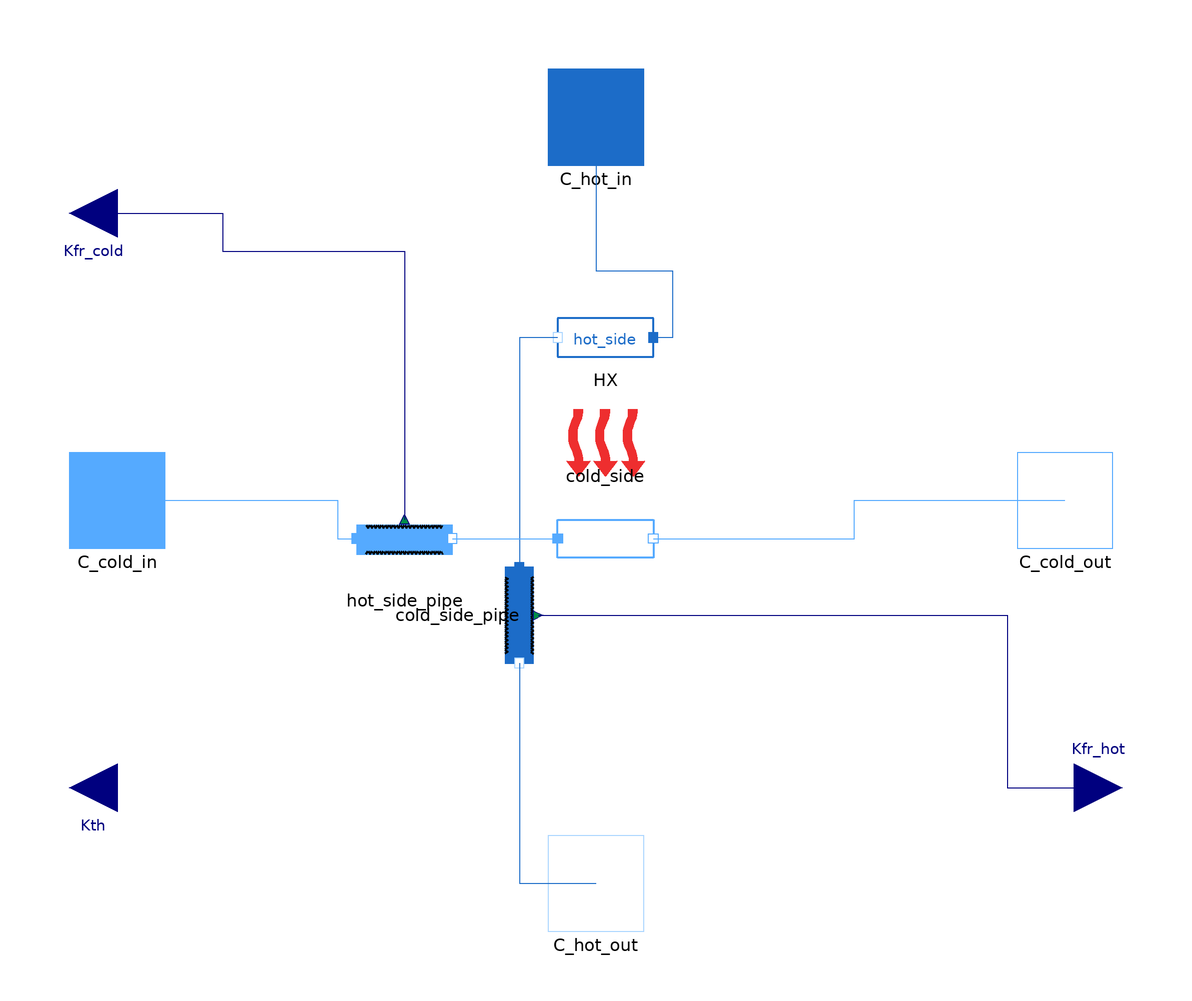

This picture is the connection diagram that the Modelica source below describes through its graphical annotations.

model HXmoistAirWater
  extends MetroscopeModelingLibrary.Utilities.Icons.KeepingScaleIcon;
  package WaterSteamMedium = MetroscopeModelingLibrary.Utilities.Media.WaterSteamMedium;
  package MoistAirMedium = MetroscopeModelingLibrary.Utilities.Media.MoistAirMedium;
  import MetroscopeModelingLibrary.Utilities.Units;
  import MetroscopeModelingLibrary.Utilities.Units.Inputs;

  // Heating
  parameter String QCp_max_side = "cold";
  parameter String HX_config = "monophasic_cross_current";
  parameter Inputs.InputArea S = 1000;
  Units.Power W;

  // Definitions
  Units.MassFlowRate Q_cold;
  Units.MassFlowRate Q_hot;
  Units.Temperature T_cold_in;
  Units.Temperature T_cold_out;
  Units.Temperature T_hot_in;
  Units.Temperature T_hot_out;

  // Initialization parameters
  parameter Units.MassFlowRate Q_cold_0 = 700;
  parameter Units.MassFlowRate Q_hot_0 = 0.15;
  parameter Units.Temperature T_cold_in_0 = 8 + 273.15;
  parameter Units.Pressure P_cold_in_0 = 1 *1e5;

  MoistAir.Pipes.FrictionPipe hot_side_pipe(Q_0=Q_cold_0) annotation (Placement(transformation(extent={{-50,-18},{-30,2}})));
  Power.HeatExchange.NTUHeatExchange HX(
    config=HX_config,
    QCp_max_side=QCp_max_side,
    T_cold_in_0=T_cold_in_0)                                                                                                  annotation (Placement(transformation(
        extent={{-10,10},{10,-10}},
        rotation=0,
        origin={2,12})));
  MoistAir.BaseClasses.IsoPFlowModel cold_side(Q_0=Q_cold_0) annotation (Placement(transformation(
        extent={{10,-10},{-10,10}},
        rotation=180,
        origin={2,-8})));
  WaterSteam.BaseClasses.IsoPFlowModel hot_side(
    Q_0=Q_hot_0,
    T_in_0=T_cold_in_0,
    P_in_0=P_cold_in_0) annotation (Placement(transformation(
        extent={{10,10},{-10,-10}},
        rotation=0,
        origin={2,34})));
  WaterSteam.Pipes.FrictionPipe cold_side_pipe(Q_0=Q_hot_0, T_in_0=T_cold_in_0) annotation (Placement(transformation(
        extent={{10,10},{-10,-10}},
        rotation=90,
        origin={-16,-24})));
  MoistAir.Connectors.Inlet C_cold_in(Q(start=Q_cold_0)) annotation (Placement(transformation(extent={{-110,-10},{-90,10}}),iconTransformation(extent={{-110,-10},{-90,10}})));
  MoistAir.Connectors.Outlet C_cold_out(Q(start=Q_cold_0)) annotation (Placement(transformation(extent={{88,-10},{108,10}}),iconTransformation(extent={{90,-10},{110,10}})));
  WaterSteam.Connectors.Inlet C_hot_in(Q(start=Q_hot_0)) annotation (Placement(transformation(extent={{-10,70},{10,90}}), iconTransformation(extent={{-10,70},{10,90}})));
  WaterSteam.Connectors.Outlet C_hot_out(Q(start=Q_hot_0)) annotation (Placement(transformation(extent={{-10,-90},{10,-70}}), iconTransformation(extent={{-10,-90},{10,-70}})));
  Utilities.Interfaces.GenericReal Kfr_hot(start=0) annotation (Placement(transformation(
        extent={{-10,-10},{10,10}},
        rotation=0,
        origin={100,-60}),iconTransformation(
        extent={{-10,-10},{10,10}},
        rotation=0,
        origin={110,-60})));
  Utilities.Interfaces.GenericReal Kfr_cold(start=0) annotation (Placement(transformation(
        extent={{-10,-10},{10,10}},
        rotation=180,
        origin={-100,60}), iconTransformation(
        extent={{-10,-10},{10,10}},
        rotation=180,
        origin={-110,60})));
  Utilities.Interfaces.GenericReal Kth(start=0) annotation (Placement(transformation(
        extent={{-10,-10},{10,10}},
        rotation=180,
        origin={-100,-60}), iconTransformation(
        extent={{-10,-10},{10,10}},
        rotation=180,
        origin={-110,-60})));
equation
      // Definitions
  Q_cold = cold_side.Q;
  Q_hot = hot_side.Q;
  T_cold_in = cold_side.T_in;
  T_cold_out = cold_side.T_out;
  T_hot_in = hot_side.T_in;
  T_hot_out = hot_side.T_out;
  hot_side.W = -W;

  // Energy balance
  cold_side.W + hot_side.W = 0;

  // Power Exchange
  HX.W = W;
  HX.S = S;
  HX.Kth = Kth;
  HX.Q_cold = Q_cold;
  HX.Q_hot = Q_hot;
  HX.T_cold_in = T_cold_in;
  HX.T_hot_in = T_hot_in;
  HX.Cp_hot = WaterSteamMedium.specificHeatCapacityCp(hot_side.state_in);
  HX.Cp_cold = MoistAirMedium.specificHeatCapacityCp(cold_side.state_in);
  connect(C_hot_in, hot_side.C_in) annotation (Line(points={{0,80},{0,48},{16,48},{16,34},{12,34}}, color={28,108,200}));
  connect(hot_side.C_out, cold_side_pipe.C_in) annotation (Line(points={{-8,34},{-16,34},{-16,-14}}, color={28,108,200}));
  connect(cold_side_pipe.C_out, C_hot_out) annotation (Line(points={{-16,-34},{-16,-80},{0,-80}}, color={28,108,200}));
  connect(C_cold_in, hot_side_pipe.C_in) annotation (Line(points={{-100,0},{-54,0},{-54,-8},{-50,-8}},color={85,170,255}));
  connect(hot_side_pipe.C_out, cold_side.C_in) annotation (Line(points={{-30,-8},{-19,-8},{-19,-8},{-8,-8}}, color={85,170,255}));
  connect(cold_side.C_out, C_cold_out) annotation (Line(points={{12,-8},{54,-8},{54,0},{98,0}}, color={85,170,255}));
  connect(Kfr_cold, Kfr_cold) annotation (Line(points={{-100,60},{-100,60}}, color={0,0,127}));
  connect(Kfr_cold, hot_side_pipe.Kfr) annotation (Line(points={{-100,60},{-78,60},{-78,52},{-40,52},{-40,-4}}, color={0,0,127}));
  connect(cold_side_pipe.Kfr, Kfr_hot) annotation (Line(points={{-12,-24},{86,-24},{86,-60},{100,-60}}, color={0,0,127}));
  annotation (Icon(coordinateSystem(preserveAspectRatio=false), graphics={
          Rectangle(
          extent={{-100,80},{100,-80}},
          lineColor={0,0,0},
          fillColor={170,213,255},
          fillPattern=FillPattern.Solid), Line(
          points={{78,8},{40,-60},{20,-60},{44,40},{24,54},{-22,-52},{-40,-38},{-20,65.631},{-40,66},{-80,-4}},
          color={28,108,200},
          thickness=1,
          smooth=Smooth.Bezier,
          rotation=-90,
          origin={0,-2})}),                                      Diagram(coordinateSystem(preserveAspectRatio=false)));
end HXmoistAirWater;